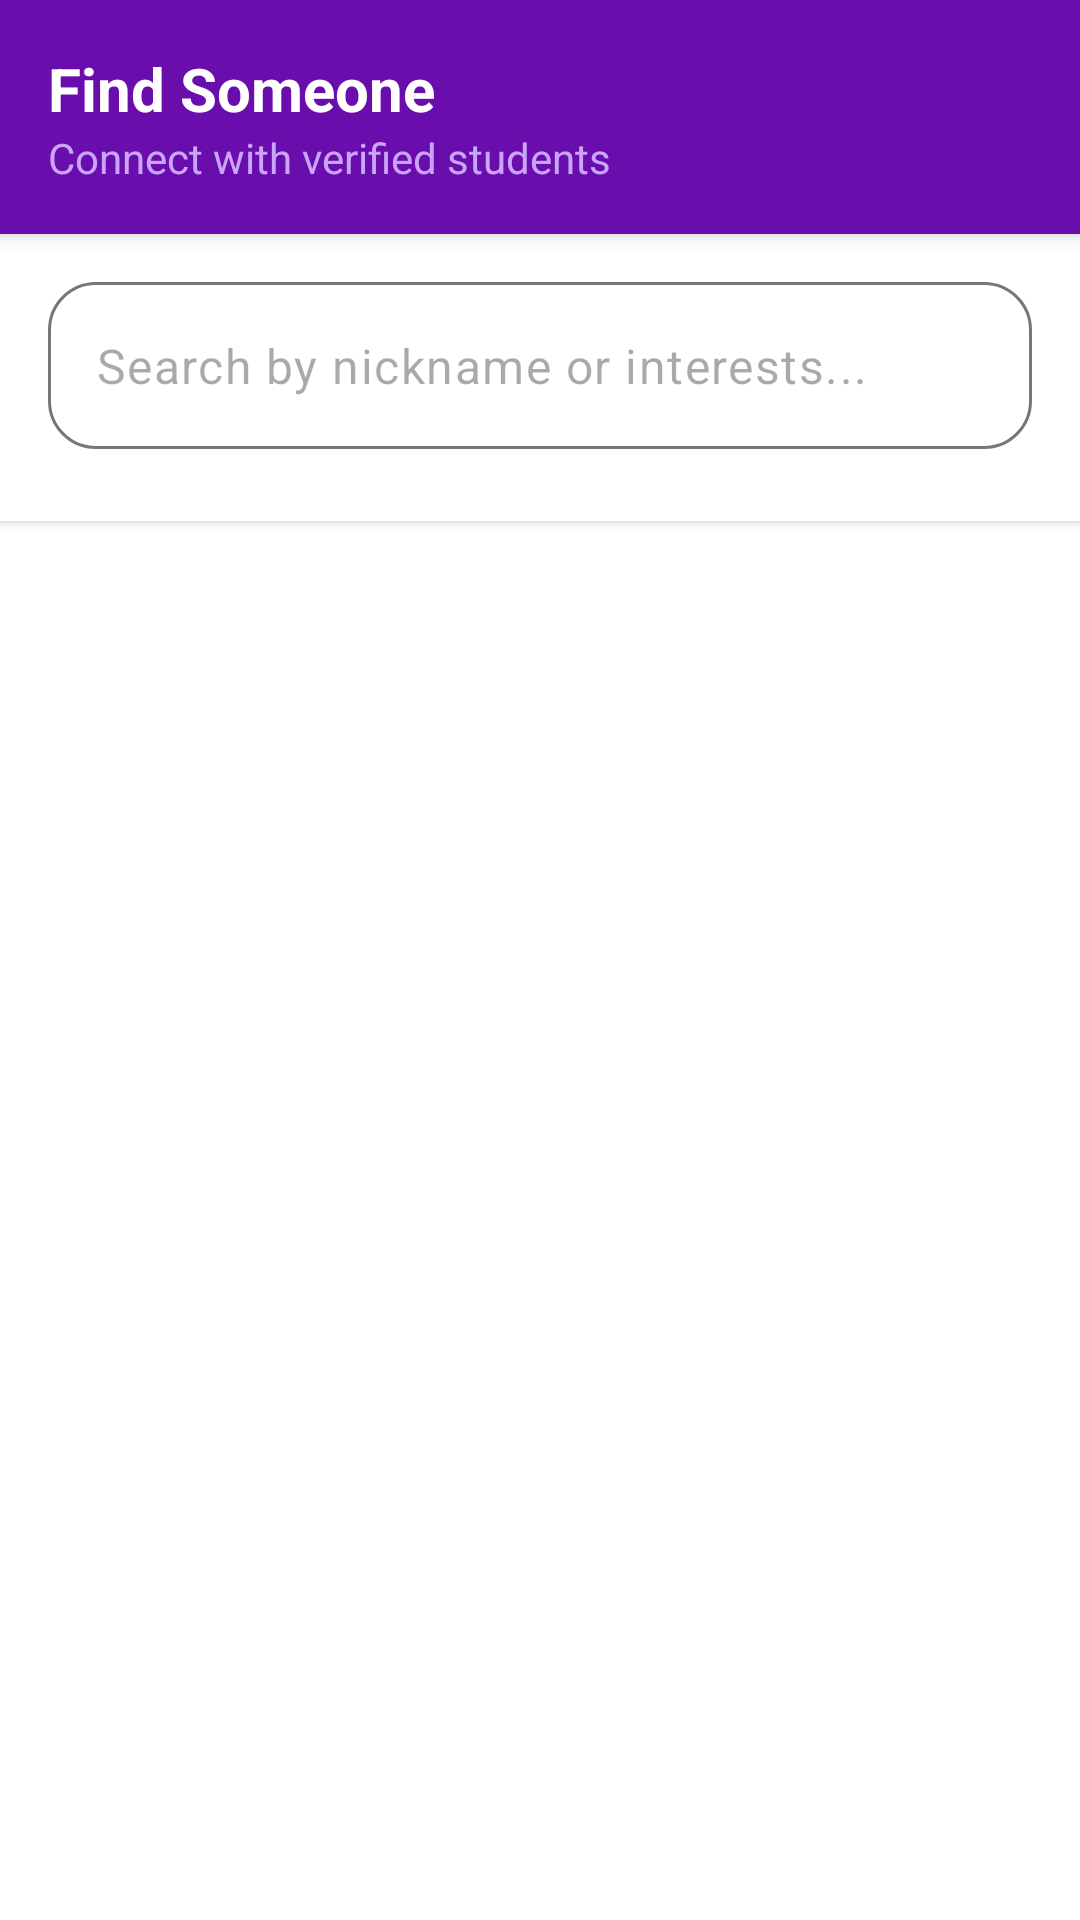

This screen was rendered from an Android layout file. Write that file and the resources it references.
<!-- AndroidManifest.xml: application theme AppTheme -->
<!-- res/layout/fragment_find_someone.xml -->
<?xml version="1.0" encoding="utf-8"?>
<LinearLayout xmlns:android="http://schemas.android.com/apk/res/android"
    xmlns:app="http://schemas.android.com/apk/res-auto"
    xmlns:tools="http://schemas.android.com/tools"
    android:layout_width="match_parent"
    android:layout_height="match_parent"
    android:orientation="vertical"
    android:background="@color/pure_white"
    tools:context=".FindSomeoneFragment">

    <LinearLayout
        android:layout_width="match_parent"
        android:layout_height="wrap_content"
        android:background="@color/deep_purple"
        android:elevation="4dp"
        android:orientation="vertical"
        android:padding="16dp">

        <TextView
            android:layout_width="wrap_content"
            android:layout_height="wrap_content"
            android:text="Find Someone"
            android:textColor="@color/pure_white"
            android:textSize="20sp"
            android:textStyle="bold" />

        <TextView
            android:layout_width="wrap_content"
            android:layout_height="wrap_content"
            android:text="Connect with verified students"
            android:textColor="#C9A4F8"
            android:textSize="14sp" />
    </LinearLayout>

    <LinearLayout
        android:layout_width="match_parent"
        android:layout_height="wrap_content"
        android:background="@color/pure_white"
        android:elevation="2dp"
        android:orientation="vertical"
        android:padding="16dp">

        <com.google.android.material.textfield.TextInputLayout
            style="@style/Widget.Material3.TextInputLayout.OutlinedBox"
            android:layout_width="match_parent"
            android:layout_height="wrap_content"
            app:boxCornerRadiusBottomEnd="16dp"
            app:boxCornerRadiusBottomStart="16dp"
            app:boxCornerRadiusTopEnd="16dp"
            app:boxCornerRadiusTopStart="16dp"
            app:hintEnabled="false">

            <com.google.android.material.textfield.TextInputEditText
                android:id="@+id/inputSearch"
                android:layout_width="match_parent"
                android:layout_height="wrap_content"
                android:hint="Search by nickname or interests..."
                android:drawableStart="@drawable/ic_search"
                android:drawablePadding="12dp"
                android:drawableTint="@color/text_secondary"
                android:inputType="text" />
        </com.google.android.material.textfield.TextInputLayout>

        <HorizontalScrollView
            android:layout_width="match_parent"
            android:layout_height="wrap_content"
            android:layout_marginTop="8dp"
            android:scrollbars="none">

            <com.google.android.material.chip.ChipGroup
                android:id="@+id/chipContainer"
                android:layout_width="wrap_content"
                android:layout_height="wrap_content"
                app:singleLine="true"
                app:singleSelection="true">
            </com.google.android.material.chip.ChipGroup>

        </HorizontalScrollView>
    </LinearLayout>

    <RelativeLayout
        android:layout_width="match_parent"
        android:layout_height="match_parent"
        android:layout_marginTop="8dp">

        <androidx.recyclerview.widget.RecyclerView
            android:id="@+id/recyclerView"
            android:layout_width="match_parent"
            android:layout_height="match_parent"
            android:clipToPadding="false" />

        <TextView
            android:id="@+id/emptyView"
            android:layout_width="wrap_content"
            android:layout_height="wrap_content"
            android:layout_centerInParent="true"
            android:text="No students found."
            android:textColor="@color/text_secondary"
            android:visibility="gone"
            android:gravity="center"
            android:textSize="16sp"
            app:drawableTopCompat="@drawable/ic_find"
            app:drawableTint="@color/deep_purple" />
    </RelativeLayout>

</LinearLayout>
<!-- resources referenced by this layout -->
<resources>
  <color name="deep_purple">#6A0DAD</color>
  <color name="pure_white">#FFFFFF</color>
  <color name="text_secondary">@color/inactive_gray</color>
  <style name="AppTheme" parent="Theme.Material3.DayNight.NoActionBar">
          
          <item name="colorPrimary">@color/deep_purple</item>
          <item name="colorOnPrimary">@color/pure_white</item>
  
          
          <item name="colorSurface">@color/background</item>
          <item name="colorOnSurface">@color/text_primary</item>
  
          
          <item name="android:statusBarColor">@color/deep_purple</item>
          <item name="android:windowFullscreen">true</item>
  
          
          <item name="android:windowBackground">?attr/colorSurface</item>
          <item name="android:textColorPrimary">?attr/colorOnSurface</item>
          <item name="android:textColorSecondary">@color/text_secondary</item>
      </style>
  <color name="inactive_gray">#9CA3AF</color>
  <color name="background">@color/pure_white</color>
  <color name="text_primary">@color/soft_black</color>
  <color name="soft_black">#1a1a1a</color>
</resources>
